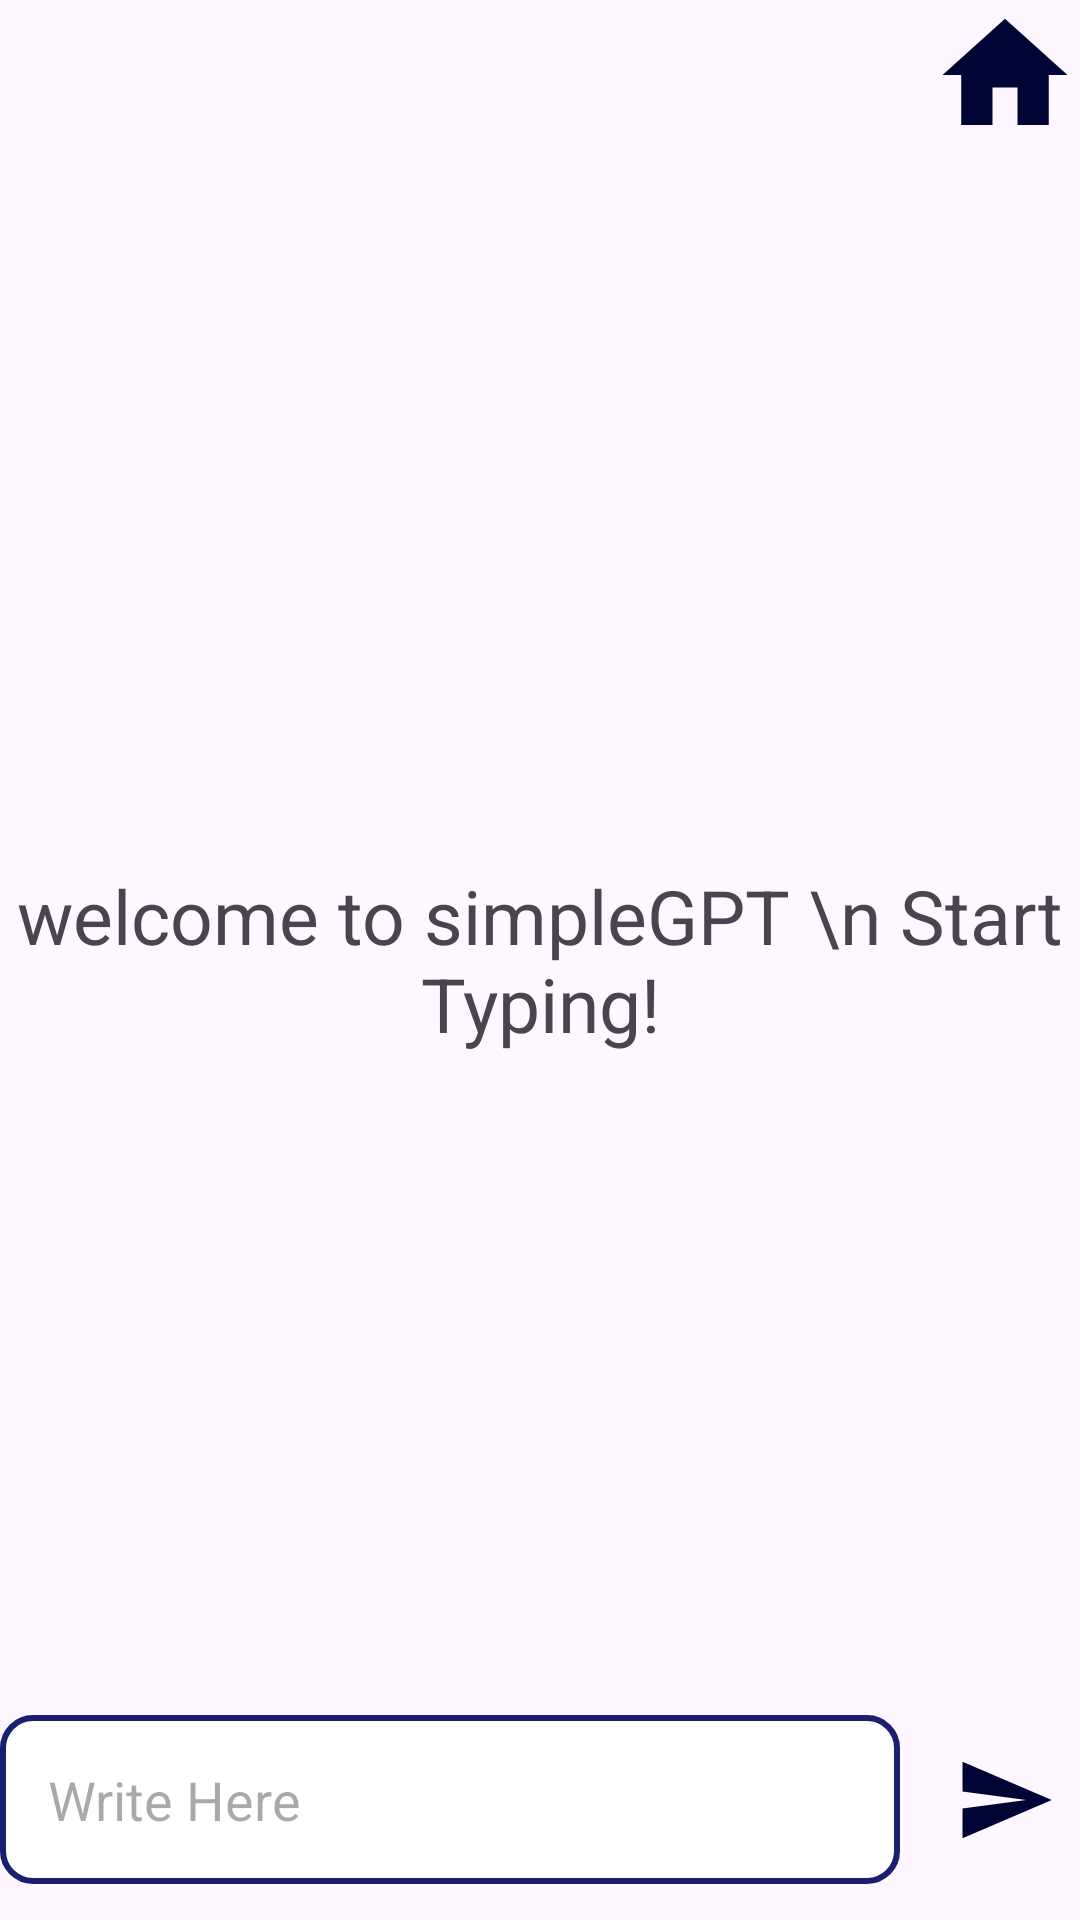

Produce the Android XML layout that renders to this screen, including the resource entries it uses.
<!-- AndroidManifest.xml: application theme Theme.SimpleGPT -->
<!-- res/layout/activity_main.xml -->
<?xml version="1.0" encoding="utf-8"?>
<androidx.constraintlayout.widget.ConstraintLayout xmlns:android="http://schemas.android.com/apk/res/android"
    xmlns:app="http://schemas.android.com/apk/res-auto"
    xmlns:tools="http://schemas.android.com/tools"
    android:layout_width="match_parent"
    android:layout_height="match_parent"
    tools:context=".MainActivity">


    <androidx.recyclerview.widget.RecyclerView
        android:id="@+id/recycler_view"
        android:layout_width="match_parent"
        android:layout_height="match_parent"


        android:layout_marginBottom="80dp"
        app:layout_constraintBottom_toTopOf="@+id/bottom_layout" />

    <TextView
        android:id="@+id/welcome_text"
        android:layout_width="match_parent"
        android:layout_height="match_parent"
        android:gravity="center"
        android:text="welcome to simpleGPT \n Start Typing!"
        android:textSize="25dp"

        android:visibility="visible" />

    <RelativeLayout
        android:id="@+id/bottom_layout"
        android:layout_width="match_parent"
        android:layout_height="80dp"
        app:layout_constraintTop_toBottomOf="@+id/recycler_view">


        <EditText
            android:id="@+id/message_edit"
            android:layout_width="match_parent"
            android:layout_height="wrap_content"
            android:layout_centerInParent="true"
            android:layout_toLeftOf="@+id/sendButton"
            android:background="@drawable/rounded_corner"
            android:hint="Write Here"
            android:padding="16dp"
            android:textColor="@color/black" />

        <ImageButton
            android:id="@+id/sendButton"
            android:layout_width="50dp"
            android:layout_height="50dp"
            android:layout_alignParentEnd="true"
            android:layout_centerInParent="true"
            android:layout_marginStart="10dp"
            android:background="?attr/selectableItemBackgroundBorderless"
            android:padding="8dp"
            android:scaleType="fitCenter"
            android:src="@drawable/baseline_send_24" />

    </RelativeLayout>

    <ImageButton
        android:id="@+id/homeBtn"
        android:background="?attr/selectableItemBackgroundBorderless"
        android:layout_width="50dp"
        android:layout_height="50dp"
        android:scaleType="fitCenter"
        app:layout_constraintEnd_toEndOf="parent"
        app:layout_constraintTop_toTopOf="parent"
        app:srcCompat="@drawable/baseline_home_24" />


</androidx.constraintlayout.widget.ConstraintLayout>
<!-- resources referenced by this layout -->
<resources>
  <color name="black">#FF000000</color>
  <!-- drawable baseline_home_24 (drawable) -->
  <vector android:height="24dp" android:tint="#000435"
      android:viewportHeight="24" android:viewportWidth="24"
      android:width="24dp" xmlns:android="http://schemas.android.com/apk/res/android">
      <path android:fillColor="@android:color/white" android:pathData="M10,20v-6h4v6h5v-8h3L12,3 2,12h3v8z"/>
  </vector>
  <!-- drawable baseline_send_24 (drawable) -->
  <vector android:autoMirrored="true" android:height="24dp"
      android:tint="#000435" android:viewportHeight="24"
      android:viewportWidth="24" android:width="24dp" xmlns:android="http://schemas.android.com/apk/res/android">
      <path android:fillColor="@android:color/white" android:pathData="M2.01,21L23,12 2.01,3 2,10l15,2 -15,2z"/>
  </vector>
  <!-- drawable rounded_corner (drawable) -->
  <?xml version="1.0" encoding="utf-8"?>
  <shape xmlns:android="http://schemas.android.com/apk/res/android"
      android:shape="rectangle">
      <corners android:radius="10dp"/>
      <stroke android:width="2dp" android:color="@color/navy"/>
      <solid android:color="@color/white" />
  
  </shape>
  <style name="Theme.SimpleGPT" parent="Base.Theme.SimpleGPT" />
  <color name="navy">#18206f</color>
  <color name="white">#FFFFFFFF</color>
  <style name="Base.Theme.SimpleGPT" parent="Theme.Material3.DayNight.NoActionBar">
          
          
      </style>
</resources>
